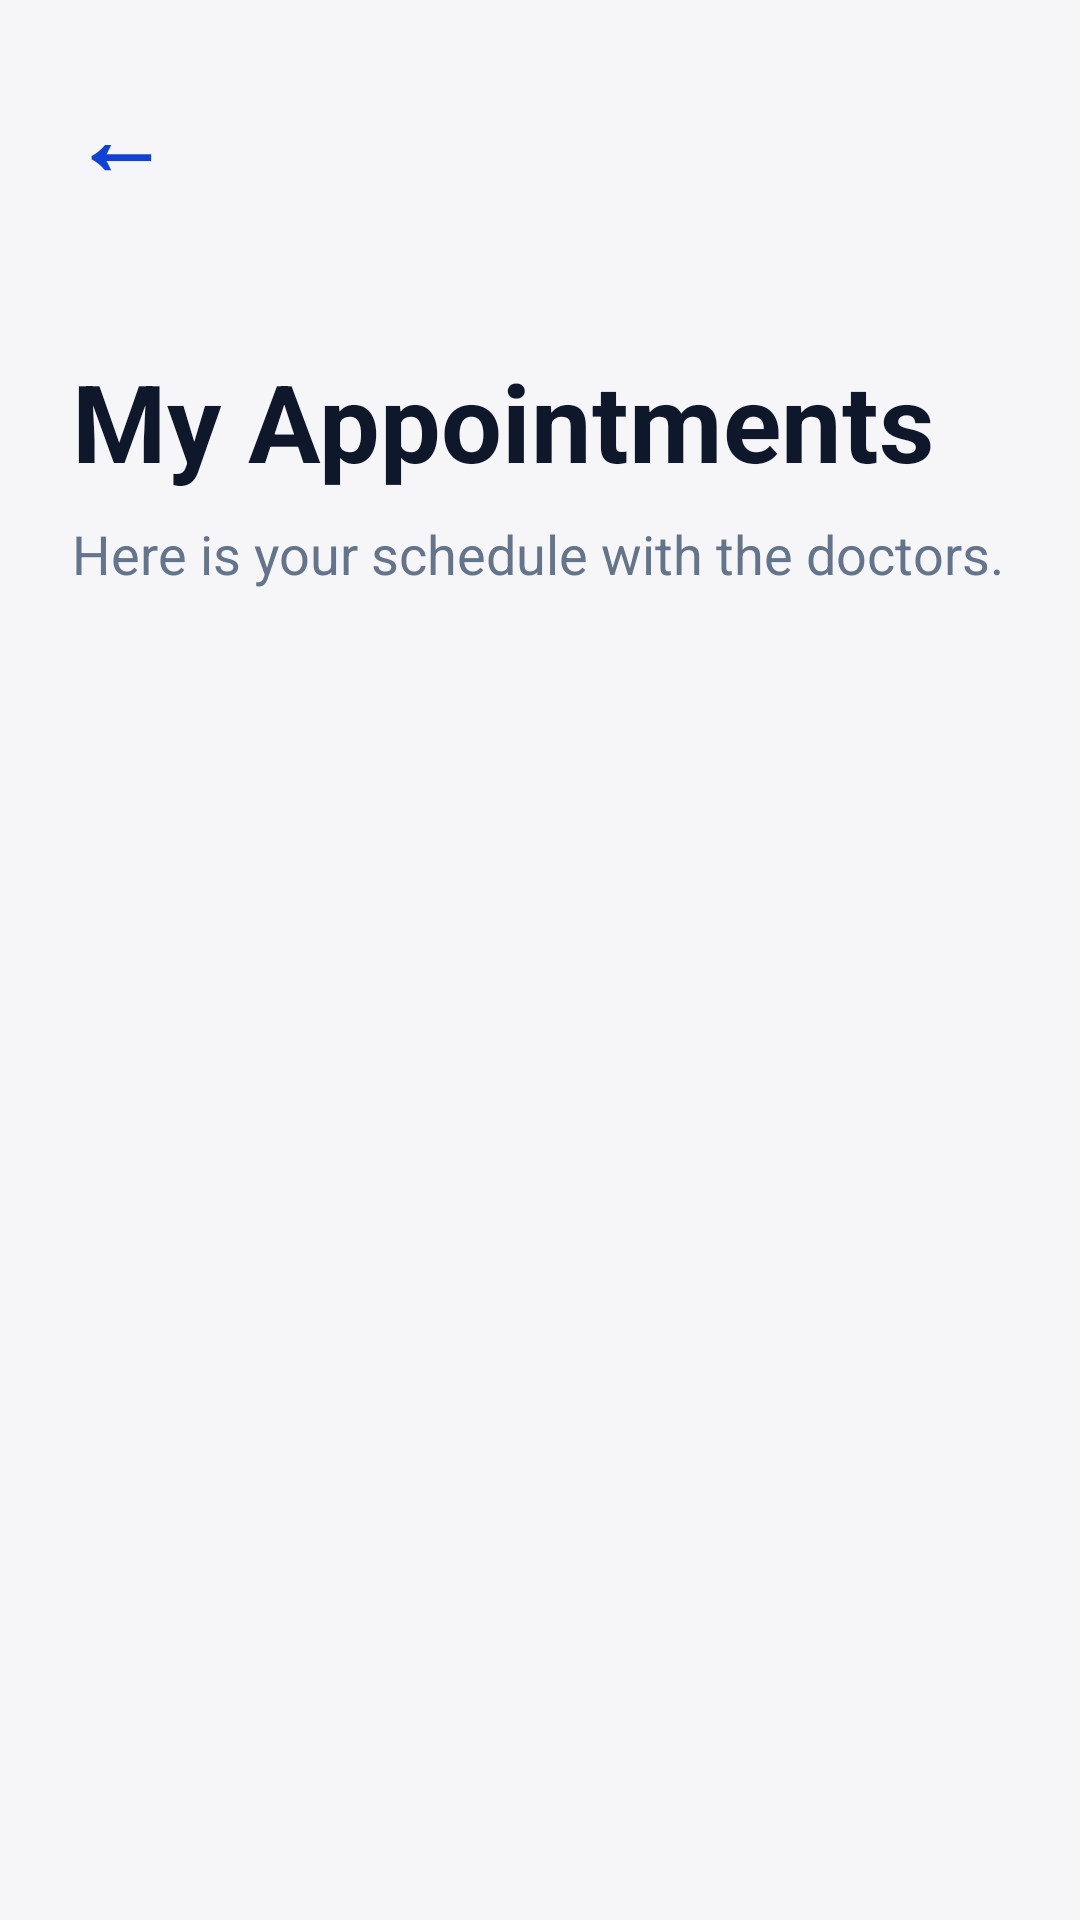

The Android layout XML behind this screen, and the referenced resources:
<!-- AndroidManifest.xml: application theme Theme.MediCarePlus -->
<!-- res/layout/activity_my_appointments.xml -->
<?xml version="1.0" encoding="utf-8"?>
<RelativeLayout xmlns:android="http://schemas.android.com/apk/res/android"
    android:layout_width="match_parent"
    android:layout_height="match_parent"
    android:background="#F6F6F8">

    <RelativeLayout
        android:id="@+id/topBarElderlyApp"
        android:layout_width="match_parent"
        android:layout_height="wrap_content"
        android:paddingHorizontal="24dp"
        android:paddingTop="32dp"
        android:paddingBottom="16dp">

        <TextView
            android:id="@+id/btnBackFromElderlyApp"
            android:layout_width="wrap_content"
            android:layout_height="wrap_content"
            android:layout_alignParentStart="true"
            android:layout_centerVertical="true"
            android:text="←"
            android:textColor="#1142D4"
            android:textSize="32sp"
            android:textStyle="bold" />

    </RelativeLayout>

    <ScrollView
        android:layout_width="match_parent"
        android:layout_height="match_parent"
        android:layout_below="@id/topBarElderlyApp"
        android:fillViewport="true"
        android:scrollbars="none">

        <LinearLayout
            android:layout_width="match_parent"
            android:layout_height="wrap_content"
            android:orientation="vertical"
            android:padding="24dp">

            <TextView
                android:layout_width="match_parent"
                android:layout_height="wrap_content"
                android:text="My Appointments"
                android:textColor="#0F172A"
                android:textSize="36sp"
                android:textStyle="bold"
                android:layout_marginBottom="8dp"/>

            <TextView
                android:layout_width="match_parent"
                android:layout_height="wrap_content"
                android:text="Here is your schedule with the doctors."
                android:textColor="#64748B"
                android:textSize="18sp"
                android:layout_marginBottom="32dp"/>

            <LinearLayout
                android:id="@+id/elderlyAppointmentsContainer"
                android:layout_width="match_parent"
                android:layout_height="wrap_content"
                android:orientation="vertical" />

        </LinearLayout>
    </ScrollView>
</RelativeLayout>
<!-- resources referenced by this layout -->
<resources>
  <style name="Theme.MediCarePlus" parent="Base.Theme.MediCarePlus" />
  <style name="Base.Theme.MediCarePlus" parent="Theme.Material3.DayNight.NoActionBar">
          
          
      </style>
</resources>
